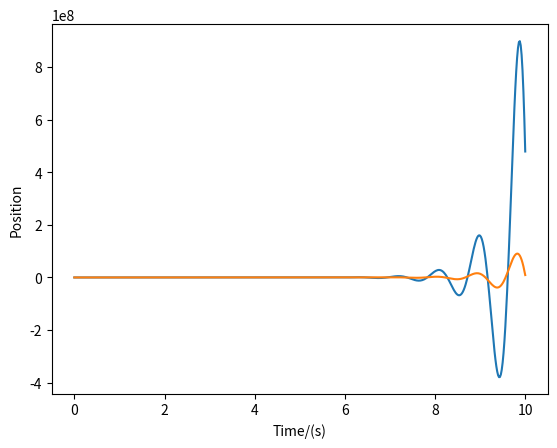

This figure's Python source:
import numpy as np
import matplotlib.pyplot as plt
from scipy.integrate import solve_ivp

#initiliazing variables
ms = 250
mu = 40
cs = 1000
kt = 150000
ks = 15000
t_span = (0, 10)
y0 = [5, 2, 3, 2]

#road position func
def r(t):
    return 0.05 * np.sin(2 * np.pi * t)

#returns values of dx1dt,dx2dt,dx3dt,dx4dt
def quarter_car(t, state):
    x1 = state[0] #body pos
    x2 = state[1] #body vel
    x3 = state[2] #wheel pos
    x4 = state[3] #wheel vel
    dx1dt = x2 
    dx2dt =((1/ms)*(ks*(x3 - x1) - cs*(x4 - x2)))
    dx3dt = x4
    dx4dt = ((-ks*(x3 - x1) - cs*(x4 - x2) + kt*(r(t) - x3))*(1/mu))

    return [dx1dt,dx2dt,dx3dt,dx4dt]

t_eval = np.linspace(0, 10, 500)

# Solve
solution = solve_ivp(quarter_car, t_span, y0, t_eval=t_eval)

#Plot

plt.plot(solution.t, solution.y[0], label='Body(sprung)')
plt.plot(solution.t, solution.y[2], label='Wheel(unsprung)')
plt.xlabel("Time/(s)")
plt.ylabel("Position")
plt.show()
